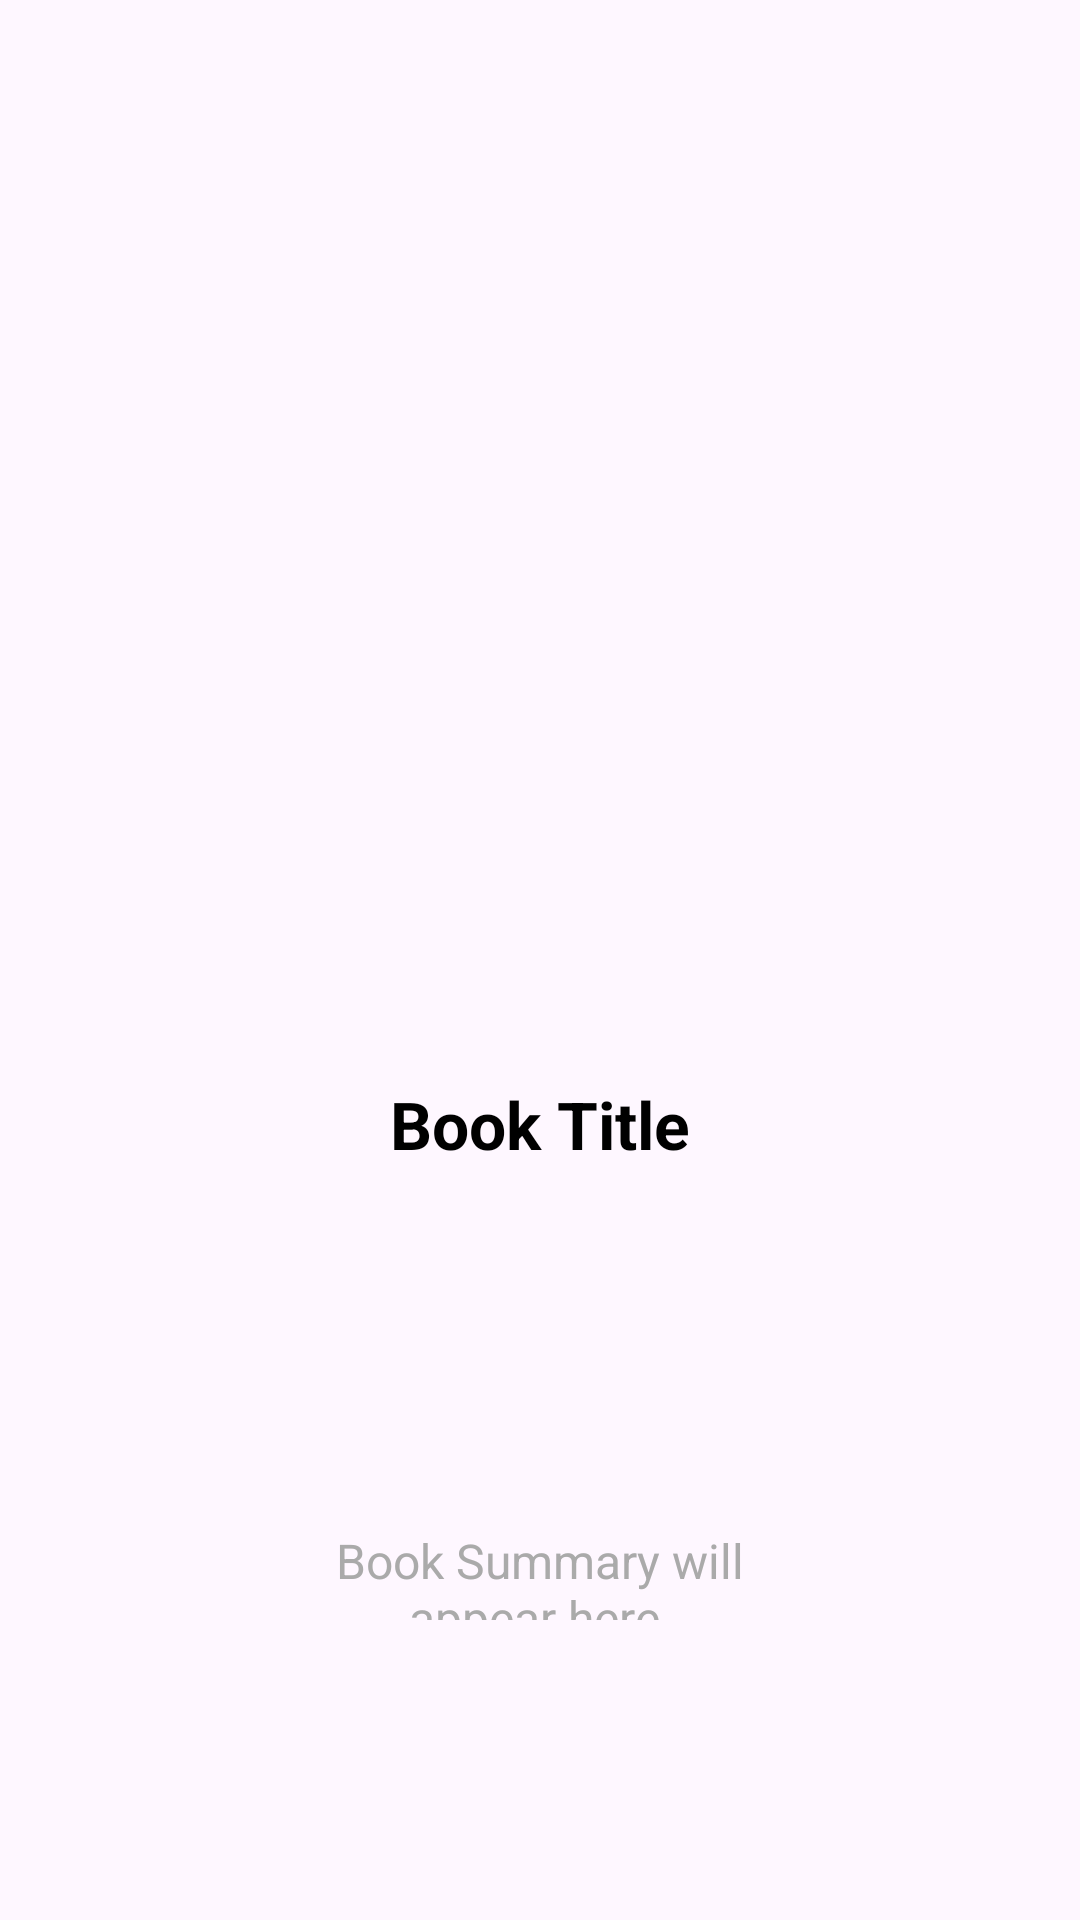

This screen was rendered from an Android layout file. Write that file and the resources it references.
<!-- AndroidManifest.xml: application theme Theme.BookTrack -->
<!-- res/layout/activity_book_info.xml -->
<?xml version="1.0" encoding="utf-8"?>
<LinearLayout xmlns:android="http://schemas.android.com/apk/res/android"
    xmlns:app="http://schemas.android.com/apk/res-auto"
    xmlns:tools="http://schemas.android.com/tools"
    android:id="@+id/main"
    android:layout_width="match_parent"
    android:layout_height="match_parent"
    android:orientation="vertical"
    android:padding="20dp"
    android:gravity="center"
    tools:context=".BookInfo">

    <ImageView
        android:id="@+id/book_cover"
        android:layout_width="200dp"
        android:layout_height="300dp"
        android:scaleType="fitCenter" />

    
    <TextView
        android:id="@+id/book_title"
        android:layout_width="match_parent"
        android:layout_height="wrap_content"
        android:text="Book Title"
        android:textSize="22sp"
        android:padding="30dp"
        android:textStyle="bold"
        android:gravity="center"
        android:paddingTop="10dp"
        android:layout_marginTop="20dp"
        android:textColor="@android:color/black"/>

    
    <TextView
        android:id="@+id/book_summary"
        android:layout_width="match_parent"
        android:layout_height="wrap_content"
        android:text="Book Summary will appear here."
        android:textSize="16sp"
        android:padding="70dp"
        android:layout_marginTop="20dp"
        android:textColor="@android:color/darker_gray"
        android:gravity="center"/>

    
    <Button
        android:id="@+id/add_to_list_button"
        android:layout_width="match_parent"
        android:layout_height="wrap_content"
        android:text="Add to Book List"
        android:textSize="18sp"
        android:textStyle="bold"
        android:textColor="@android:color/white"
        android:layout_marginTop="20dp"/>

</LinearLayout>
<!-- resources referenced by this layout -->
<resources>
  <style name="Theme.BookTrack" parent="Base.Theme.BookTrack" />
  <style name="Base.Theme.BookTrack" parent="Theme.Material3.DayNight.NoActionBar">
          
          
      </style>
</resources>
